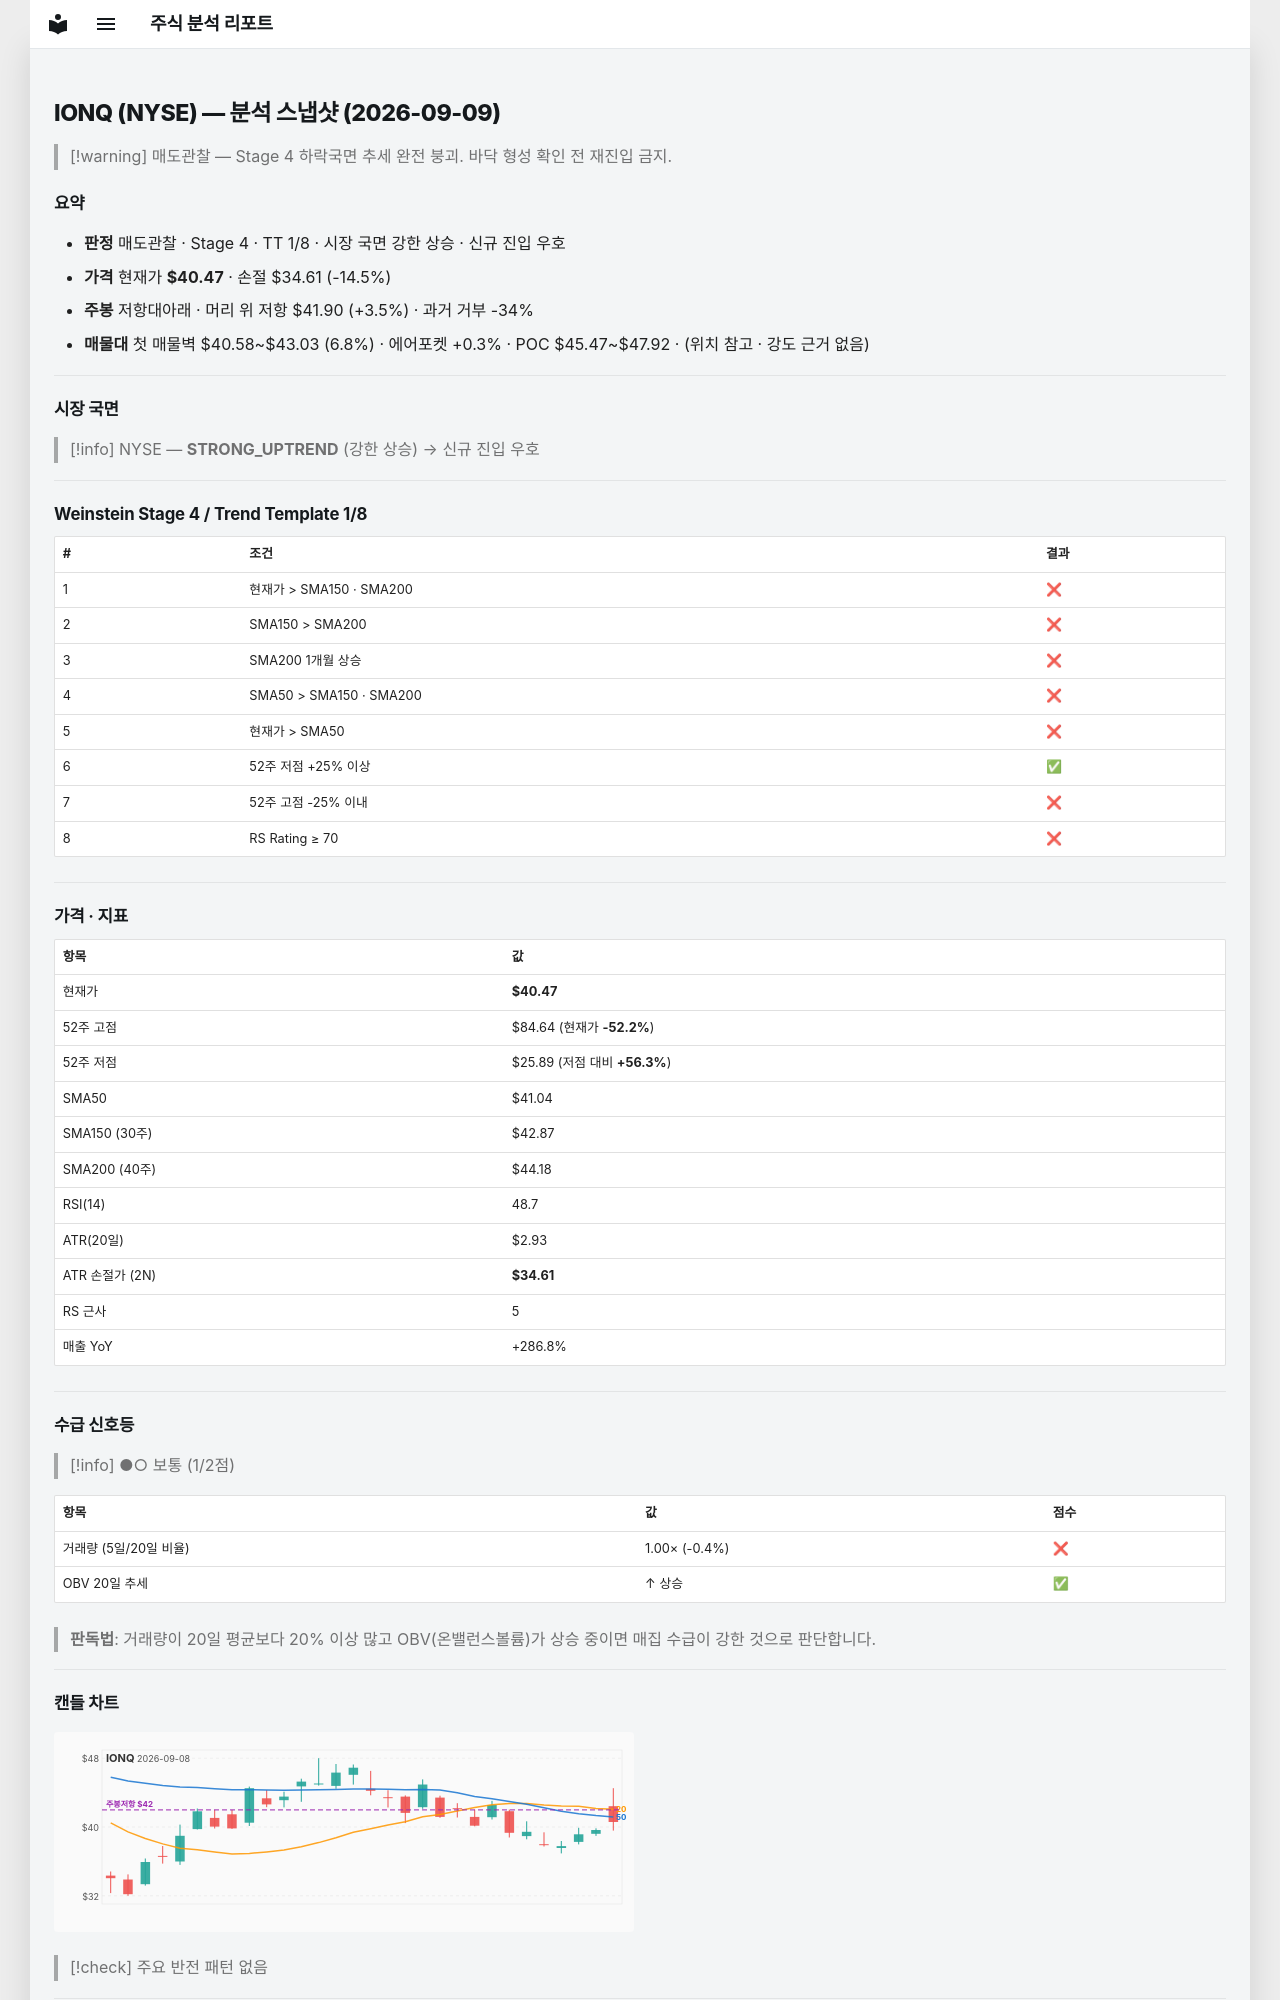

repository: soloandco/stock-reports · page: snapshots/IONQ-2026-09-09/index.html · generator: mkdocs

---
type: analysis-snapshot
title: IONQ 분석 스냅샷
ticker: IONQ
market: NYSE
created: 2026-09-09
updated: 2026-09-09
bar-date: 2026-09-08
verdict: 매도관찰
real-rr: 0.24
sma50-gap-pct: -1.4
weekly-position: 저항대아래
weekly-overhead-price: 41.90
weekly-overhead-pct: 3.5
stage: 4
trend-template-score: 1
price: 40.470298767089844
stop-price: 34.60552374057709
market-regime: STRONG_UPTREND
supply-demand-score: 1/2
supply-demand-label: 보통
status: tracking
tags:
  - stock-agent
  - watchlist
  - IONQ
  - analysis
related:
  - "[[analysis-template]]"
---

# IONQ (NYSE) — 분석 스냅샷 (2026-09-09)

> [!warning] 매도관찰 — Stage 4 하락국면
> 추세 완전 붕괴. 바닥 형성 확인 전 재진입 금지.

## 요약

- **판정** 매도관찰 · Stage 4 · TT 1/8 · 시장 국면 강한 상승 · 신규 진입 우호
- **가격** 현재가 **$40.47** · 손절 $34.61 (-14.5%)
- **주봉** 저항대아래 · 머리 위 저항 $41.90 (+3.5%) · 과거 거부 -34%
- **매물대** 첫 매물벽 $40.58~$43.03 (6.8%) · 에어포켓 +0.3% · POC $45.47~$47.92 · (위치 참고 · 강도 근거 없음)

---

## 시장 국면

> [!info] NYSE — **STRONG_UPTREND** (강한 상승) → 신규 진입 우호

---

## Weinstein Stage 4 / Trend Template 1/8

| # | 조건 | 결과 |
|---|------|------|
| 1 | 현재가 > SMA150 · SMA200 | ❌ |
| 2 | SMA150 > SMA200 | ❌ |
| 3 | SMA200 1개월 상승 | ❌ |
| 4 | SMA50 > SMA150 · SMA200 | ❌ |
| 5 | 현재가 > SMA50 | ❌ |
| 6 | 52주 저점 +25% 이상 | ✅ |
| 7 | 52주 고점 -25% 이내 | ❌ |
| 8 | RS Rating ≥ 70 | ❌ |

---

## 가격 · 지표

| 항목 | 값 |
|------|---|
| 현재가 | **$40.47** |
| 52주 고점 | $84.64 (현재가 **-52.2%**) |
| 52주 저점 | $25.89 (저점 대비 **+56.3%**) |
| SMA50 | $41.04 |
| SMA150 (30주) | $42.87 |
| SMA200 (40주) | $44.18 |
| RSI(14) | 48.7 |
| ATR(20일) | $2.93 |
| ATR 손절가 (2N) | **$34.61** |
| RS 근사 | 5 |
| 매출 YoY | +286.8% |

---
## 수급 신호등

> [!info] ●○ 보통 (1/2점)

| 항목 | 값 | 점수 |
|------|------|------|
| 거래량 (5일/20일 비율) | 1.00× (-0.4%) | ❌ |
| OBV 20일 추세 | ↑ 상승 | ✅ |

> **판독법**: 거래량이 20일 평균보다 20% 이상 많고 OBV(온밸런스볼륨)가 상승 중이면 매집 수급이 강한 것으로 판단합니다.

---
